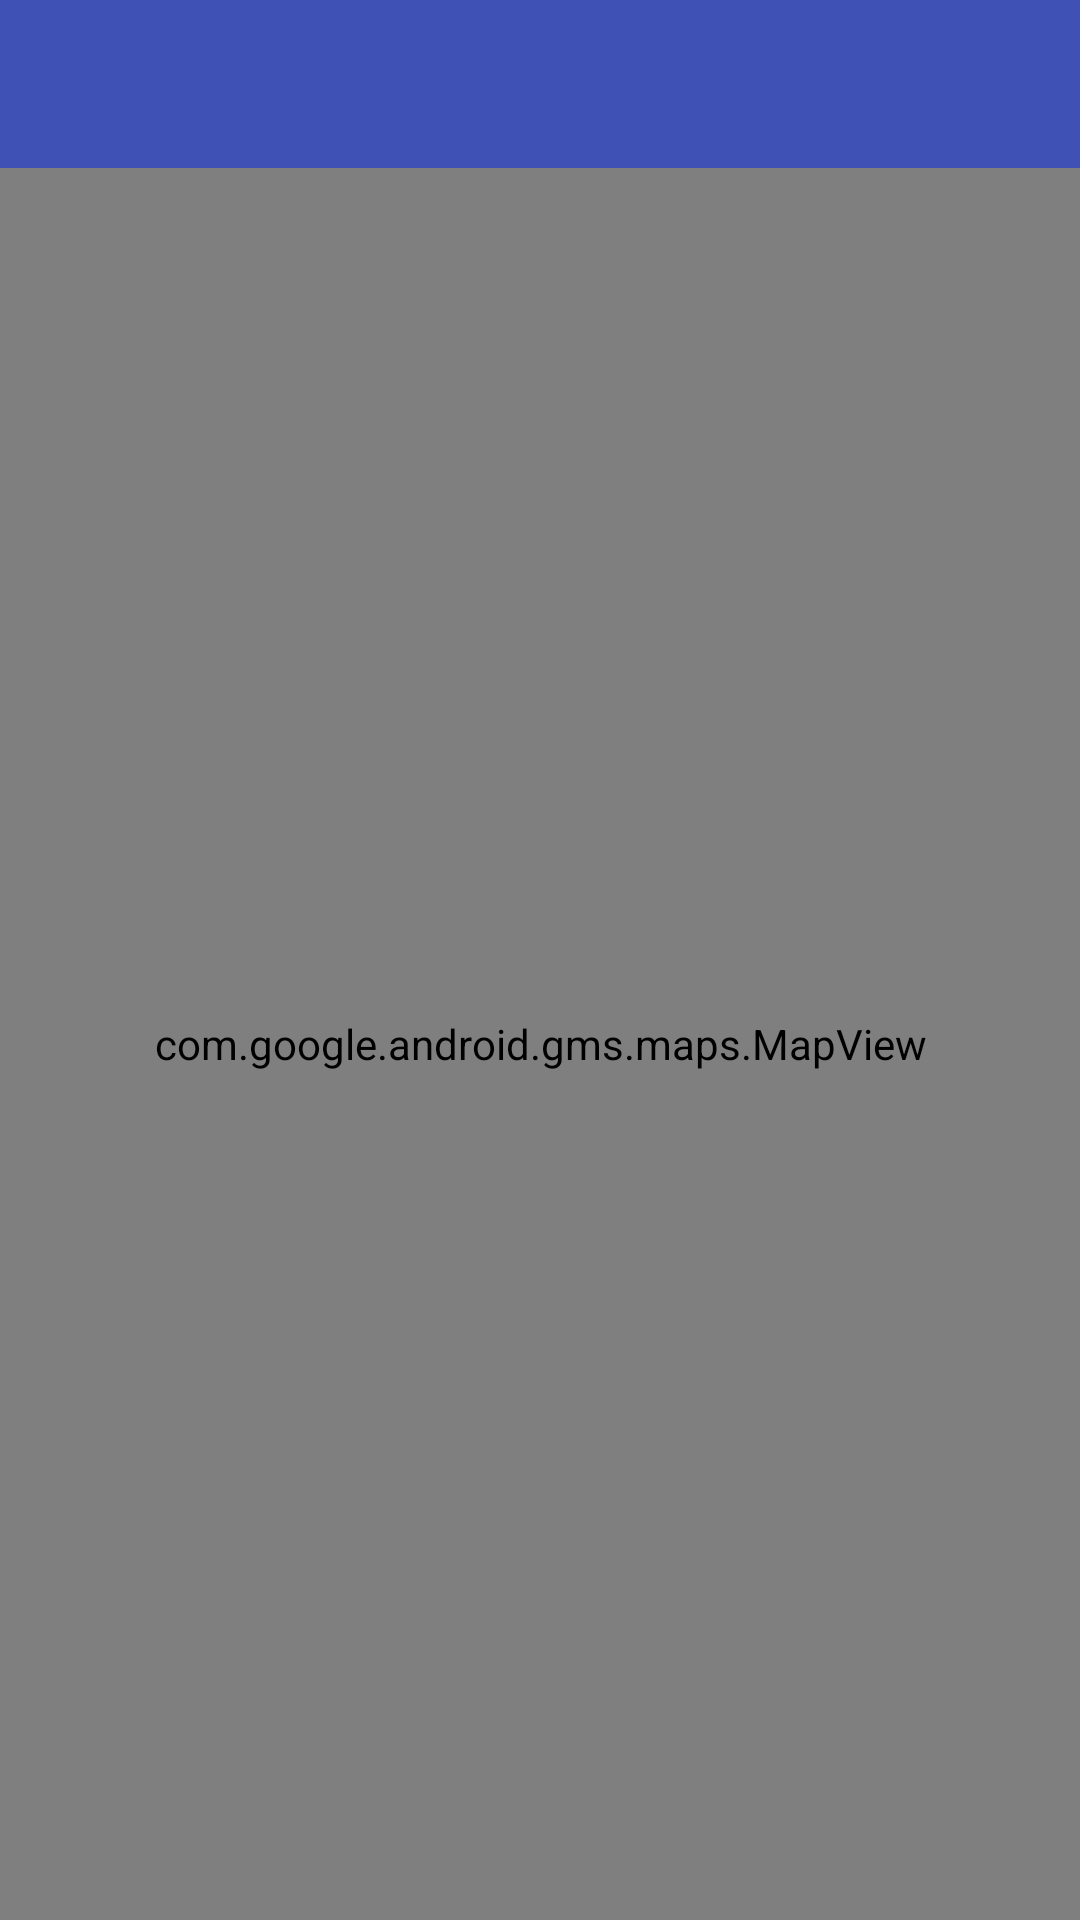

Write the Android layout XML for this screen, with the resource values it uses.
<!-- AndroidManifest.xml: application theme Theme.AppCompat.Light.NoActionBar -->
<!-- res/layout/activity_additional_info_map_view.xml -->
<?xml version="1.0" encoding="utf-8"?>
<android.support.constraint.ConstraintLayout xmlns:android="http://schemas.android.com/apk/res/android"
    xmlns:app="http://schemas.android.com/apk/res-auto"
    xmlns:tools="http://schemas.android.com/tools"
    android:layout_width="match_parent"
    android:layout_height="match_parent"
    tools:context=".additionalInfoActivities.AdditionalInfoMapViewActivity">

    <android.support.v7.widget.Toolbar
        android:id="@+id/toolbar"
        android:layout_width="match_parent"
        android:layout_height="?attr/actionBarSize"
        android:background="@color/colorPrimary"
        android:theme="@style/ThemeOverlay.AppCompat.ActionBar"
        app:theme="@style/ToolBarStyle" />

    <com.google.android.gms.maps.MapView
        android:id="@+id/mapView"
        android:layout_width="0dp"
        android:layout_height="0dp"
        app:layout_constraintBottom_toBottomOf="parent"
        app:layout_constraintEnd_toEndOf="parent"
        app:layout_constraintStart_toStartOf="parent"
        app:layout_constraintTop_toBottomOf="@+id/toolbar" />

</android.support.constraint.ConstraintLayout>
<!-- resources referenced by this layout -->
<resources>
  <color name="colorPrimary">#3f51b5</color>
  <style name="ToolBarStyle" parent="Theme.AppCompat">
          <item name="android:textColorPrimary">@android:color/white</item>
          <item name="android:textColorSecondary">@android:color/white</item>
          <item name="actionMenuTextColor">@android:color/white</item>
      </style>
</resources>
